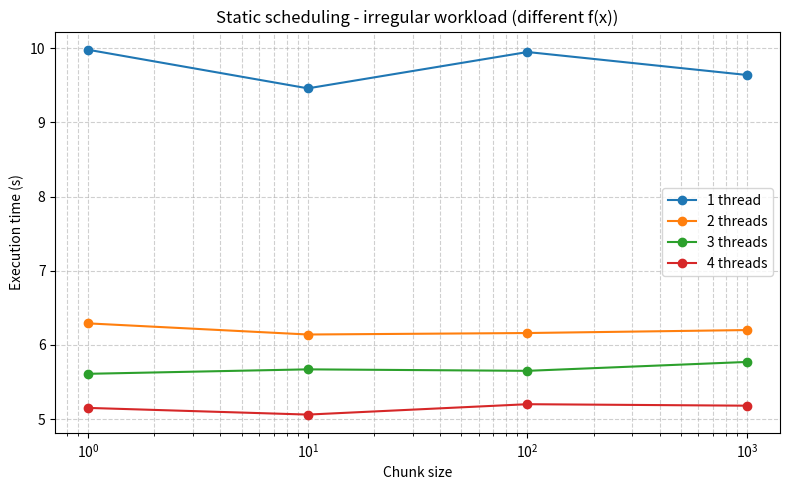
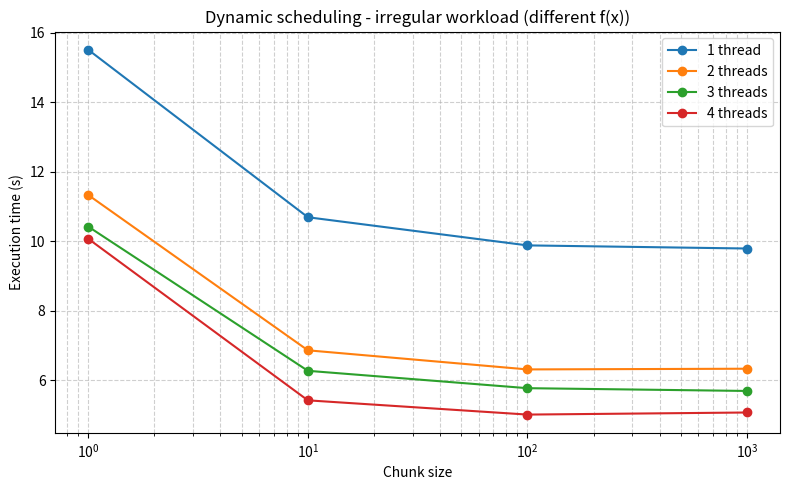
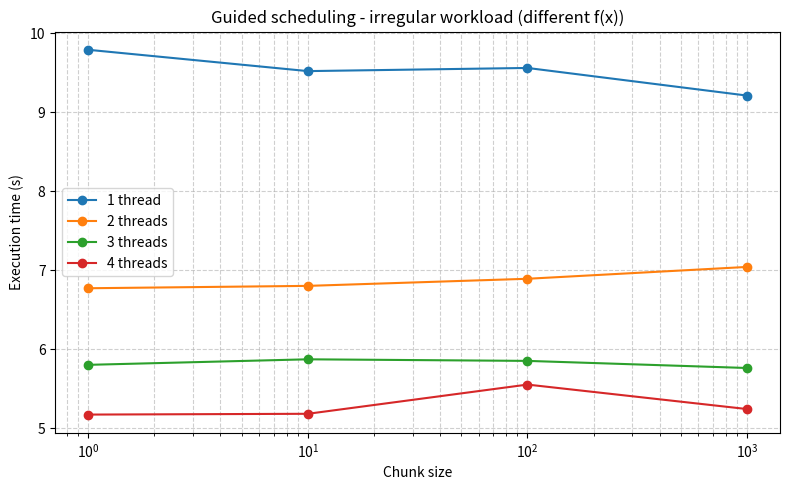
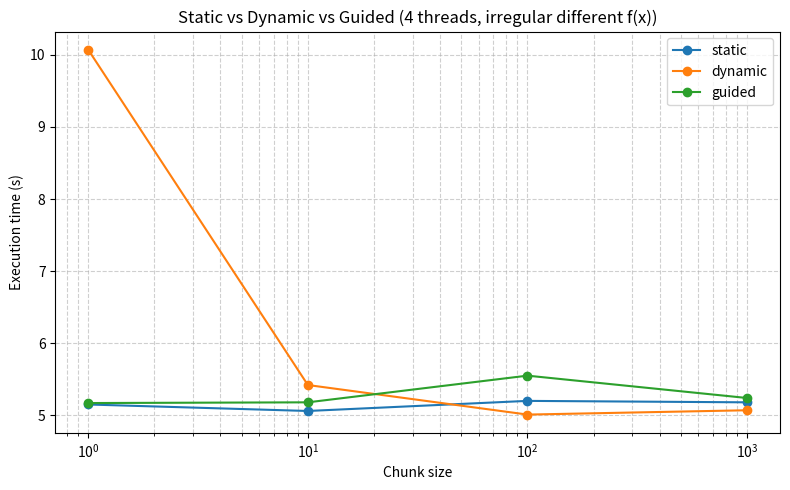

The matplotlib source for these figures, in order:
import matplotlib.pyplot as plt

# Άξονας x: chunk sizes
chunks = [1, 10, 100, 1000]

# ========== STATIC, irregular different f(x) ==========
# Μέσοι χρόνοι από τα πειράματα σου
static_1 = [9.98, 9.46, 9.95, 9.64]
static_2 = [6.29, 6.14, 6.16, 6.20]
static_3 = [5.61, 5.67, 5.65, 5.77]
static_4 = [5.15, 5.06, 5.20, 5.18]

# ========== DYNAMIC, irregular different f(x) ==========
dynamic_1 = [15.51, 10.69, 9.88, 9.79]
dynamic_2 = [11.33, 6.86, 6.31, 6.33]
dynamic_3 = [10.42, 6.27, 5.77, 5.69]
dynamic_4 = [10.07, 5.42, 5.01, 5.07]

# ========== GUIDED, irregular different f(x) ==========
guided_1 = [9.79, 9.52, 9.56, 9.21]
guided_2 = [6.77, 6.80, 6.89, 7.04]
guided_3 = [5.80, 5.87, 5.85, 5.76]
guided_4 = [5.17, 5.18, 5.55, 5.24]


def plot_schedule(title, filename, t1, t2, t3, t4):
    plt.figure(figsize=(8, 5))
    plt.plot(chunks, t1, marker='o', label='1 thread')
    plt.plot(chunks, t2, marker='o', label='2 threads')
    plt.plot(chunks, t3, marker='o', label='3 threads')
    plt.plot(chunks, t4, marker='o', label='4 threads')
    plt.xscale('log')
    plt.xlabel('Chunk size')
    plt.ylabel('Execution time (s)')
    plt.title(title)
    plt.grid(True, which='both', linestyle='--', alpha=0.6)
    plt.legend()
    plt.tight_layout()
    plt.savefig(filename, dpi=200)
    plt.show()


# 1) Static – irregular
plot_schedule(
    'Static scheduling - irregular workload (different f(x))',
    'static_irregular.png',
    static_1, static_2, static_3, static_4
)

# 2) Dynamic – irregular
plot_schedule(
    'Dynamic scheduling - irregular workload (different f(x))',
    'dynamic_irregular.png',
    dynamic_1, dynamic_2, dynamic_3, dynamic_4
)

# 3) Guided – irregular
plot_schedule(
    'Guided scheduling - irregular workload (different f(x))',
    'guided_irregular.png',
    guided_1, guided_2, guided_3, guided_4
)

# 4) Σύγκριση των τριών για 4 threads – irregular
plt.figure(figsize=(8, 5))
plt.plot(chunks, static_4, marker='o', label='static')
plt.plot(chunks, dynamic_4, marker='o', label='dynamic')
plt.plot(chunks, guided_4, marker='o', label='guided')
plt.xscale('log')
plt.xlabel('Chunk size')
plt.ylabel('Execution time (s)')
plt.title('Static vs Dynamic vs Guided (4 threads, irregular different f(x))')
plt.grid(True, which='both', linestyle='--', alpha=0.6)
plt.legend()
plt.tight_layout()
plt.savefig('comparison_irregular_4threads.png', dpi=200)
plt.show()
